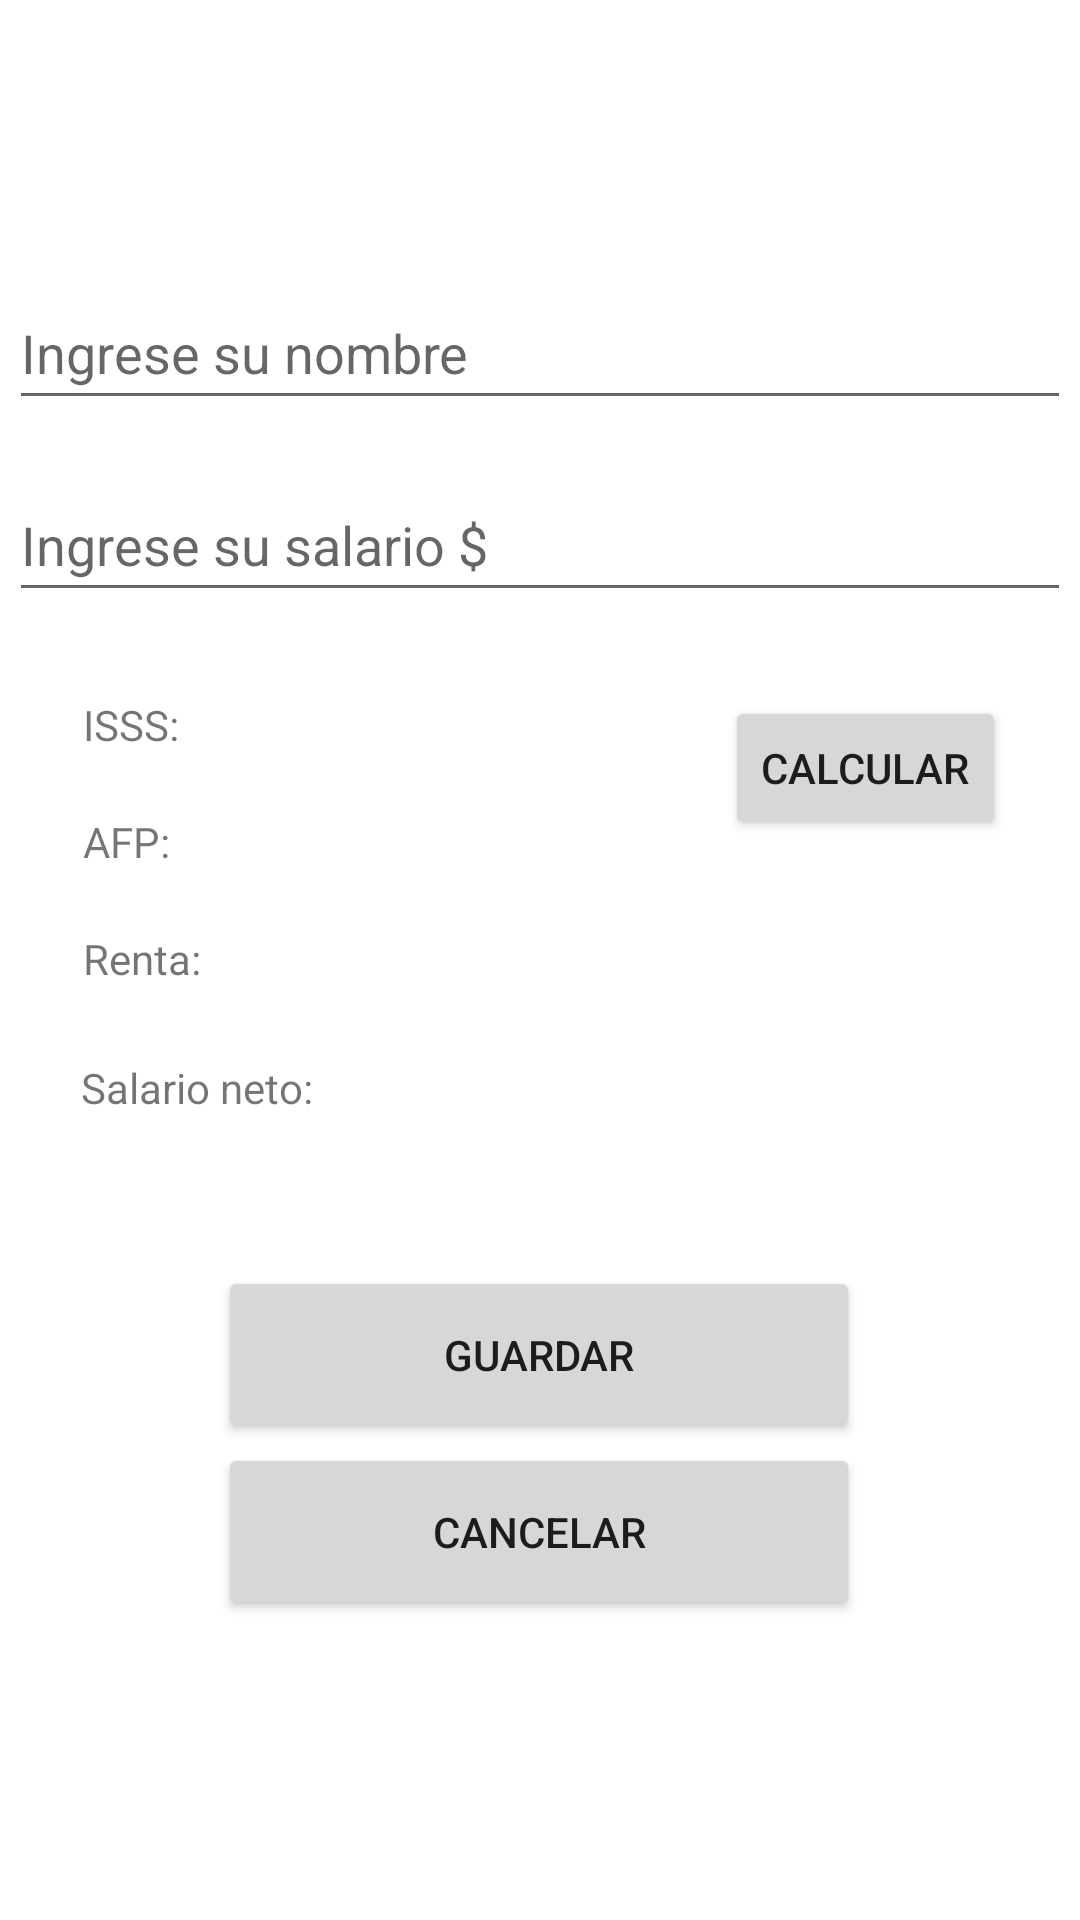

The Android layout XML behind this screen, and the referenced resources:
<!-- AndroidManifest.xml: application theme Theme.TallerPractico2 -->
<!-- res/layout/activity_ejercicio2.xml -->
<?xml version="1.0" encoding="utf-8"?>
<androidx.constraintlayout.widget.ConstraintLayout xmlns:android="http://schemas.android.com/apk/res/android"
    xmlns:app="http://schemas.android.com/apk/res-auto"
    xmlns:tools="http://schemas.android.com/tools"
    android:layout_width="match_parent"
    android:layout_height="match_parent"
    tools:context=".Ejercicio2">

    <EditText
        android:id="@+id/txtNombre"
        android:layout_width="354dp"
        android:layout_height="48dp"
        android:layout_marginTop="92dp"
        android:ems="10"
        android:hint="Ingrese su nombre"
        android:inputType="textPersonName"
        app:layout_constraintEnd_toEndOf="parent"
        app:layout_constraintHorizontal_bias="0.491"
        app:layout_constraintStart_toStartOf="parent"
        app:layout_constraintTop_toTopOf="parent" />

    <EditText
        android:id="@+id/txtSalario"
        android:layout_width="354dp"
        android:layout_height="48dp"
        android:layout_marginTop="16dp"
        android:ems="10"
        android:hint="Ingrese su salario $"
        android:inputType="numberDecimal"
        app:layout_constraintEnd_toEndOf="parent"
        app:layout_constraintHorizontal_bias="0.491"
        app:layout_constraintStart_toStartOf="parent"
        app:layout_constraintTop_toBottomOf="@+id/txtNombre" />

    <TextView
        android:id="@+id/txtISSS"
        android:layout_width="wrap_content"
        android:layout_height="wrap_content"
        android:layout_marginTop="28dp"
        android:text="ISSS:"
        app:layout_constraintEnd_toEndOf="parent"
        app:layout_constraintHorizontal_bias="0.084"
        app:layout_constraintStart_toStartOf="parent"
        app:layout_constraintTop_toBottomOf="@+id/txtSalario" />

    <TextView
        android:id="@+id/txtAFP"
        android:layout_width="wrap_content"
        android:layout_height="wrap_content"
        android:layout_marginTop="20dp"
        android:text="AFP:"
        app:layout_constraintEnd_toEndOf="parent"
        app:layout_constraintHorizontal_bias="0.084"
        app:layout_constraintStart_toStartOf="parent"
        app:layout_constraintTop_toBottomOf="@+id/txtISSS" />

    <TextView
        android:id="@+id/txtRenta"
        android:layout_width="wrap_content"
        android:layout_height="wrap_content"
        android:layout_marginTop="20dp"
        android:text="Renta:"
        app:layout_constraintEnd_toEndOf="parent"
        app:layout_constraintHorizontal_bias="0.086"
        app:layout_constraintStart_toStartOf="parent"
        app:layout_constraintTop_toBottomOf="@+id/txtAFP" />

    <TextView
        android:id="@+id/txtTotal"
        android:layout_width="wrap_content"
        android:layout_height="wrap_content"
        android:layout_marginTop="24dp"
        android:text="Salario neto:"
        app:layout_constraintEnd_toEndOf="parent"
        app:layout_constraintHorizontal_bias="0.096"
        app:layout_constraintStart_toStartOf="parent"
        app:layout_constraintTop_toBottomOf="@+id/txtRenta" />

    <Button
        android:id="@+id/btnCalcular"
        android:layout_width="wrap_content"
        android:layout_height="wrap_content"
        android:layout_marginTop="28dp"
        android:text="CALCULAR"
        app:layout_constraintBottom_toBottomOf="parent"
        app:layout_constraintEnd_toEndOf="parent"
        app:layout_constraintHorizontal_bias="0.908"
        app:layout_constraintStart_toStartOf="parent"
        app:layout_constraintTop_toBottomOf="@+id/txtSalario"
        app:layout_constraintVertical_bias="0.0" />

    <Button
        android:id="@+id/btnSave"
        android:layout_width="214dp"
        android:layout_height="59dp"
        android:text="Guardar"
        android:onClick="guardar"
        android:layout_marginTop="50dp"
        app:layout_constraintEnd_toEndOf="parent"
        app:layout_constraintHorizontal_bias="0.497"
        app:layout_constraintStart_toStartOf="parent"
        app:layout_constraintTop_toBottomOf="@+id/txtTotal"/>
    <Button
        android:text="Cancelar"
        android:layout_width="214dp"
        android:layout_height="59dp"
        android:onClick="cancelar"
        android:layout_marginBottom="104dp"
        app:layout_constraintEnd_toEndOf="parent"
        app:layout_constraintHorizontal_bias="0.497"
        app:layout_constraintStart_toStartOf="parent"
        app:layout_constraintTop_toBottomOf="@+id/btnSave"/>

</androidx.constraintlayout.widget.ConstraintLayout>
<!-- resources referenced by this layout -->
<resources>
  <style name="Theme.TallerPractico2" parent="Theme.MaterialComponents.DayNight.DarkActionBar">
          
          <item name="colorPrimary">@color/purple_500</item>
          <item name="colorPrimaryVariant">@color/purple_700</item>
          <item name="colorOnPrimary">@color/white</item>
          
          <item name="colorSecondary">@color/teal_200</item>
          <item name="colorSecondaryVariant">@color/teal_700</item>
          <item name="colorOnSecondary">@color/black</item>
          
          <item name="android:statusBarColor">?attr/colorPrimaryVariant</item>
          
      </style>
  <!-- not gathered from this repository: default colours our renderer supplied (Android Studio template values) -->
  <color name="purple_500">#FF6200EE</color>
  <color name="purple_700">#FF3700B3</color>
  <color name="teal_200">#FF03DAC5</color>
  <color name="teal_700">#FF018786</color>
  <color name="black">#FF000000</color>
  <color name="white">#FFFFFFFF</color>
</resources>
